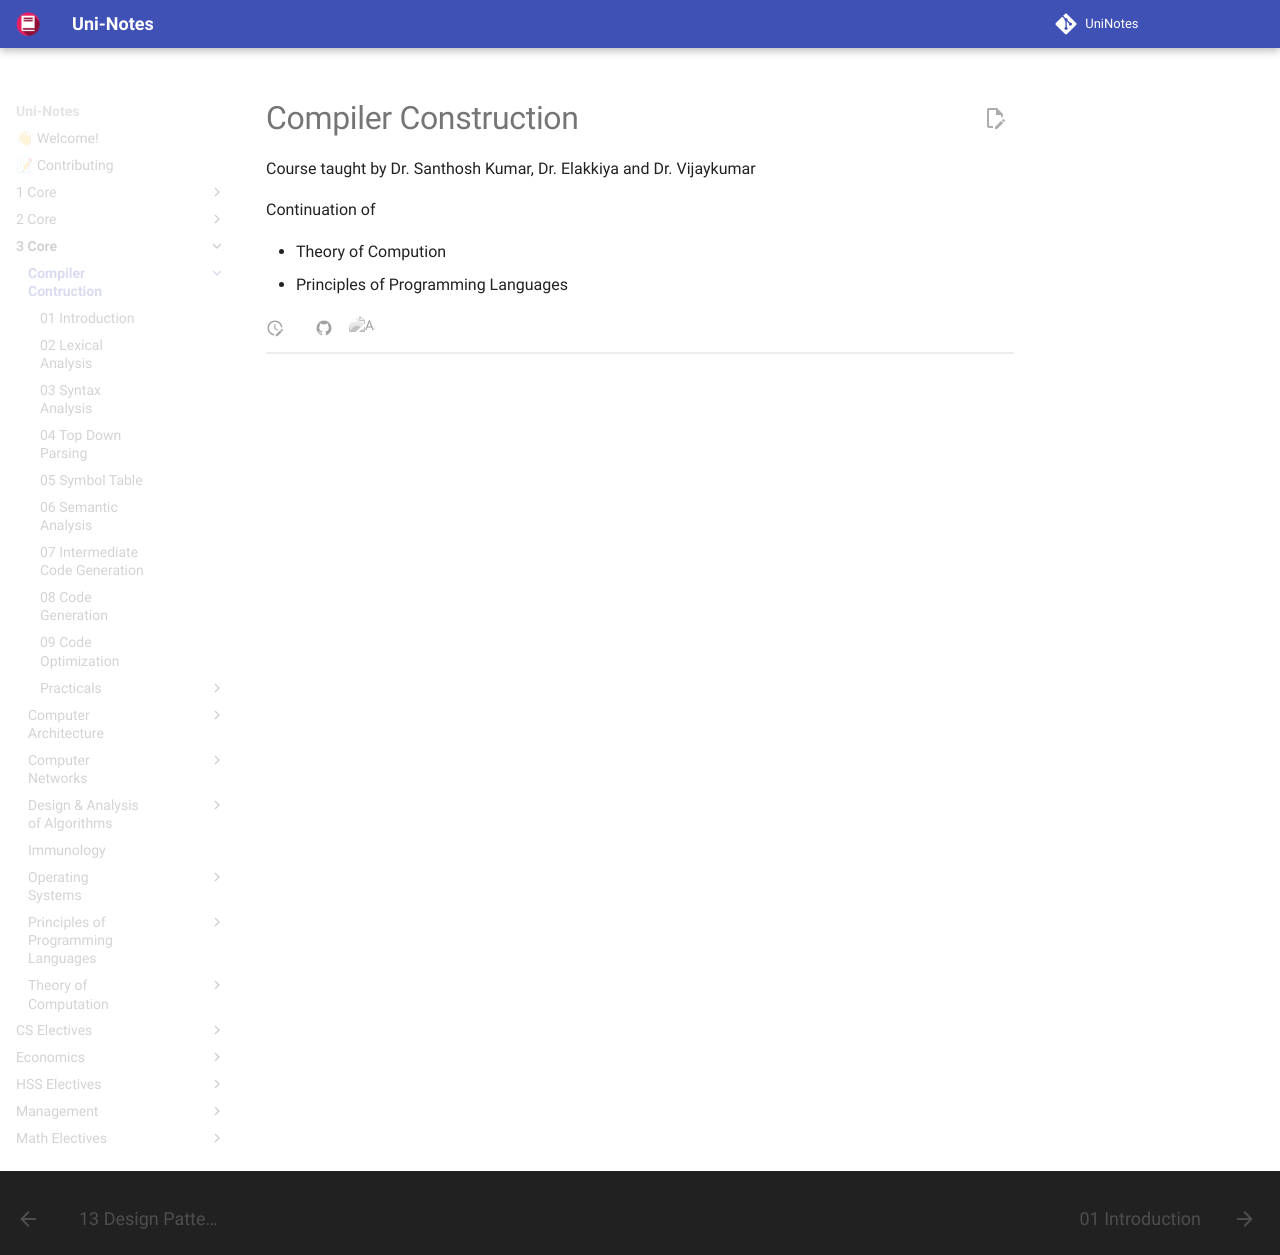

repository: uni-notes/uni-notes · page: 3_Core/Compiler_Contruction/index.html · generator: mkdocs

# Compiler Construction

Course taught by Dr. Santhosh Kumar, Dr. Elakkiya and Dr. Vijaykumar

Continuation of

- Theory of Compution
- Principles of Programming Languages
